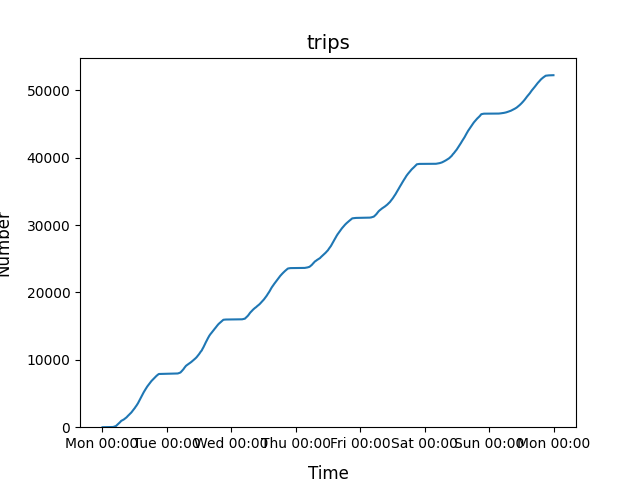

The data file committed next to this chart (first rows):
2022-01-03 00:54:00, 1
2022-01-03 00:56:00, 2
2022-01-03 01:15:00, 3
2022-01-03 01:36:00, 4
2022-01-03 02:03:00, 5
2022-01-03 03:07:00, 6
2022-01-03 03:13:00, 7
2022-01-03 03:14:00, 8
2022-01-03 03:17:00, 9
2022-01-03 03:19:00, 10
2022-01-03 03:21:00, 11
2022-01-03 03:27:00, 12
2022-01-03 03:28:00, 13
2022-01-03 03:34:00, 14
2022-01-03 03:35:00, 15
2022-01-03 03:39:00, 16
2022-01-03 03:51:00, 18
2022-01-03 03:54:00, 19
2022-01-03 03:56:00, 20
2022-01-03 03:57:00, 21
2022-01-03 03:58:00, 22
2022-01-03 03:59:00, 23
2022-01-03 04:07:00, 25
2022-01-03 04:08:00, 27
2022-01-03 04:09:00, 29
2022-01-03 04:10:00, 30
2022-01-03 04:11:00, 33
2022-01-03 04:12:00, 37
2022-01-03 04:13:00, 42
2022-01-03 04:14:00, 47
2022-01-03 04:15:00, 49
2022-01-03 04:16:00, 50
2022-01-03 04:17:00, 52
2022-01-03 04:18:00, 53
2022-01-03 04:20:00, 56
2022-01-03 04:21:00, 58
2022-01-03 04:22:00, 61
2022-01-03 04:24:00, 63
2022-01-03 04:25:00, 67
2022-01-03 04:26:00, 69
2022-01-03 04:28:00, 72
2022-01-03 04:29:00, 77
2022-01-03 04:30:00, 78
2022-01-03 04:31:00, 81
2022-01-03 04:32:00, 83
2022-01-03 04:34:00, 85
2022-01-03 04:35:00, 86
2022-01-03 04:36:00, 89
2022-01-03 04:37:00, 91
2022-01-03 04:38:00, 93
2022-01-03 04:39:00, 95
2022-01-03 04:40:00, 97
2022-01-03 04:41:00, 100
2022-01-03 04:42:00, 104
2022-01-03 04:43:00, 107
2022-01-03 04:45:00, 109
2022-01-03 04:47:00, 114
2022-01-03 04:48:00, 115
2022-01-03 04:50:00, 117
2022-01-03 04:51:00, 120
2022-01-03 04:52:00, 121
... 74,695 more rows
